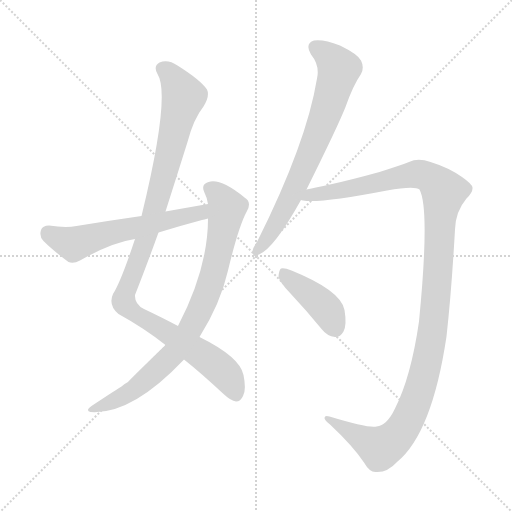
t = 0.00 s
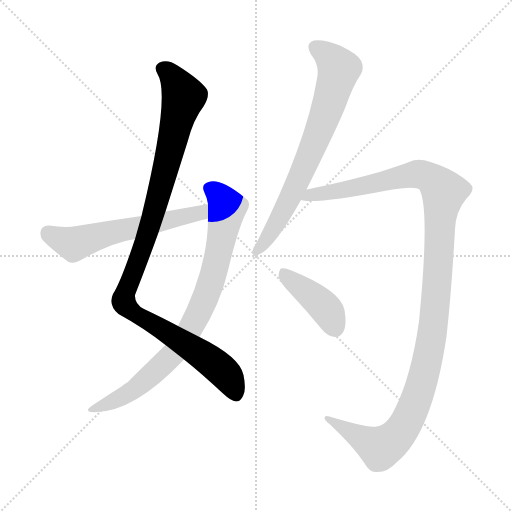
t = 1.21 s
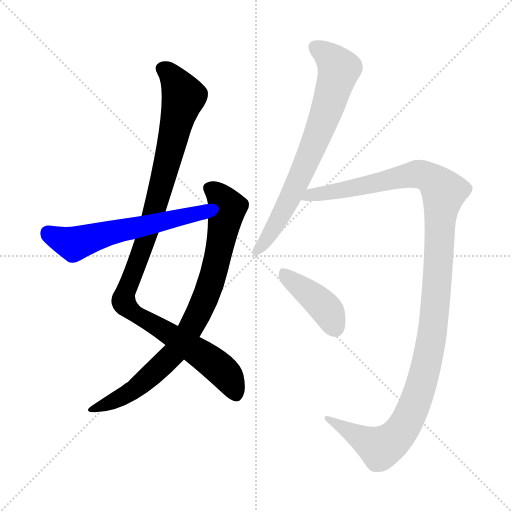
t = 2.43 s
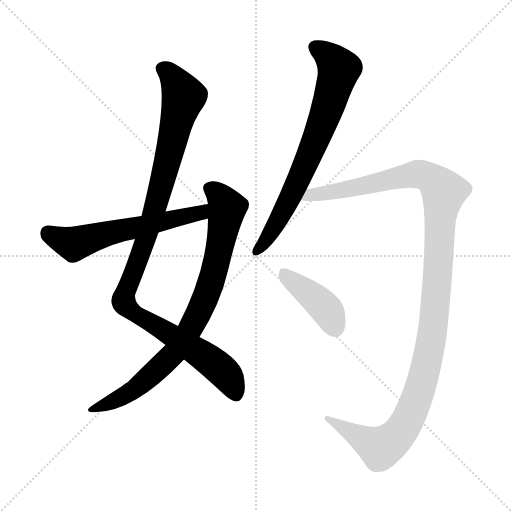
t = 3.64 s
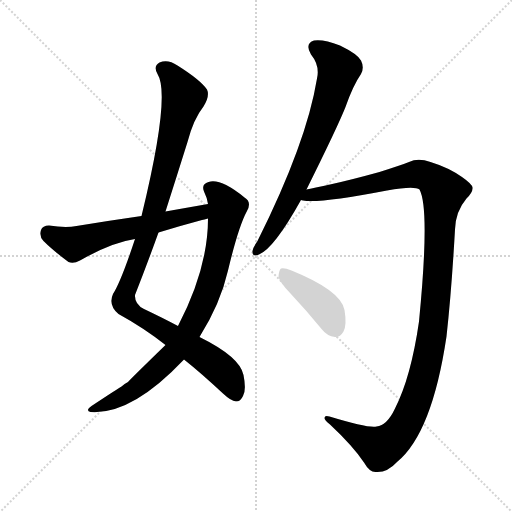
t = 4.86 s
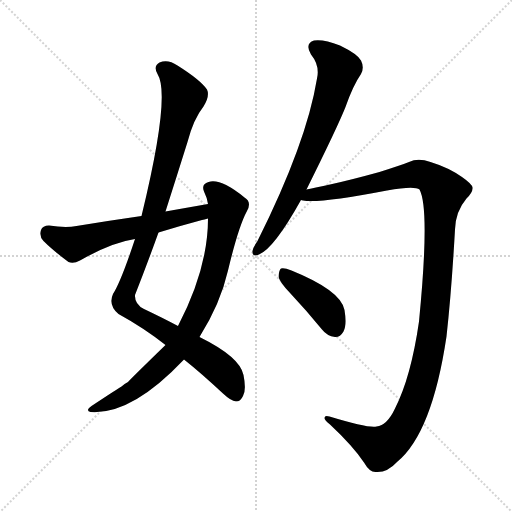
t = 6.07 s

The animated SVG that drew these frames (rendered in a browser with its animation timeline set to each time). Animation: 6 CSS @keyframes rules; one cycle of 6.07 s.

<svg version="1.1" viewBox="0 0 1024 1024" xmlns="http://www.w3.org/2000/svg">
  <g stroke="lightgray" stroke-dasharray="1,1" stroke-width="1" transform="scale(4, 4)">
    <line x1="0" y1="0" x2="256" y2="256"></line>
    <line x1="256" y1="0" x2="0" y2="256"></line>
    <line x1="128" y1="0" x2="128" y2="256"></line>
    <line x1="0" y1="128" x2="256" y2="128"></line>
  </g>
<g transform="scale(1, -1) translate(0, -900)">
   <style type="text/css">
    @keyframes keyframes0 {
      from {
       stroke: blue;
       stroke-dashoffset: 1049;
       stroke-width: 128;
       }
       77% {
       animation-timing-function: step-end;
       stroke: blue;
       stroke-dashoffset: 0;
       stroke-width: 128;
       }
       to {
       stroke: black;
       stroke-width: 1024;
       }
       }
       #make-me-a-hanzi-animation-0 {
         animation: keyframes0 1.103678s both;
         animation-delay: 0.000000s;
         animation-timing-function: linear;
       }
    @keyframes keyframes1 {
      from {
       stroke: blue;
       stroke-dashoffset: 822;
       stroke-width: 128;
       }
       73% {
       animation-timing-function: step-end;
       stroke: blue;
       stroke-dashoffset: 0;
       stroke-width: 128;
       }
       to {
       stroke: black;
       stroke-width: 1024;
       }
       }
       #make-me-a-hanzi-animation-1 {
         animation: keyframes1 0.918945s both;
         animation-delay: 1.103678s;
         animation-timing-function: linear;
       }
    @keyframes keyframes2 {
      from {
       stroke: blue;
       stroke-dashoffset: 587;
       stroke-width: 128;
       }
       66% {
       animation-timing-function: step-end;
       stroke: blue;
       stroke-dashoffset: 0;
       stroke-width: 128;
       }
       to {
       stroke: black;
       stroke-width: 1024;
       }
       }
       #make-me-a-hanzi-animation-2 {
         animation: keyframes2 0.727702s both;
         animation-delay: 2.022624s;
         animation-timing-function: linear;
       }
    @keyframes keyframes3 {
      from {
       stroke: blue;
       stroke-dashoffset: 717;
       stroke-width: 128;
       }
       70% {
       animation-timing-function: step-end;
       stroke: blue;
       stroke-dashoffset: 0;
       stroke-width: 128;
       }
       to {
       stroke: black;
       stroke-width: 1024;
       }
       }
       #make-me-a-hanzi-animation-3 {
         animation: keyframes3 0.833496s both;
         animation-delay: 2.750326s;
         animation-timing-function: linear;
       }
    @keyframes keyframes4 {
      from {
       stroke: blue;
       stroke-dashoffset: 1221;
       stroke-width: 128;
       }
       80% {
       animation-timing-function: step-end;
       stroke: blue;
       stroke-dashoffset: 0;
       stroke-width: 128;
       }
       to {
       stroke: black;
       stroke-width: 1024;
       }
       }
       #make-me-a-hanzi-animation-4 {
         animation: keyframes4 1.243652s both;
         animation-delay: 3.583822s;
         animation-timing-function: linear;
       }
    @keyframes keyframes5 {
      from {
       stroke: blue;
       stroke-dashoffset: 413;
       stroke-width: 128;
       }
       57% {
       animation-timing-function: step-end;
       stroke: blue;
       stroke-dashoffset: 0;
       stroke-width: 128;
       }
       to {
       stroke: black;
       stroke-width: 1024;
       }
       }
       #make-me-a-hanzi-animation-5 {
         animation: keyframes5 0.586100s both;
         animation-delay: 4.827474s;
         animation-timing-function: linear;
       }
</style>
<path d="M 331.0 477.0 Q 353.0 546.0 375.0 616.0 Q 387.0 662.0 407.0 687.0 Q 420.0 708.0 414.0 721.0 Q 401.0 740.0 355.0 769.0 Q 336.0 782.0 319.0 775.0 Q 306.0 768.0 315.0 752.0 Q 342.0 710.0 283.0 468.0 L 270.0 422.0 Q 242.0 337.0 226.0 312.0 Q 216.0 290.0 237.0 272.0 Q 288.0 244.0 331.0 210.0 L 368.0 181.0 Q 402.0 154.0 446.0 113.0 Q 462.0 98.0 472.0 97.0 Q 481.0 97.0 486.0 108.0 Q 493.0 120.0 487.0 150.0 Q 480.0 186.0 399.0 226.0 L 356.0 248.0 Q 326.0 264.0 288.0 282.0 Q 269.0 292.0 270.0 310.0 Q 294.0 371.0 317.0 435.0 L 331.0 477.0 Z" fill="lightgray"></path> 
<path d="M 331.0 210.0 Q 259.0 140.0 256.0 136.0 Q 249.0 133.0 243.0 127.0 Q 236.0 123.0 183.0 88.0 Q 170.0 79.0 181.0 76.0 Q 263.0 70.0 368.0 181.0 L 399.0 226.0 Q 441.0 293.0 456.0 359.0 Q 477.0 447.0 494.0 478.0 Q 504.0 496.0 489.0 505.0 Q 441.0 544.0 417.0 536.0 Q 402.0 532.0 408.0 517.0 Q 414.0 505.0 416.0 492.0 L 416.0 463.0 Q 416.0 363.0 356.0 248.0 L 331.0 210.0 Z" fill="lightgray"></path> 
<path d="M 416.0 492.0 Q 376.0 485.0 331.0 477.0 L 283.0 468.0 Q 220.0 459.0 153.0 448.0 Q 131.0 444.0 98.0 449.0 Q 85.0 449.0 82.0 440.0 Q 78.0 427.0 87.0 418.0 Q 106.0 399.0 137.0 376.0 Q 147.0 372.0 160.0 379.0 Q 223.0 415.0 270.0 422.0 L 317.0 435.0 Q 359.0 448.0 404.0 460.0 Q 408.0 461.0 416.0 463.0 C 445.0 470.0 446.0 497.0 416.0 492.0 Z" fill="lightgray"></path> 
<path d="M 613.0 521.0 Q 676.0 648.0 691.0 686.0 Q 706.0 729.0 722.0 752.0 Q 729.0 765.0 722.0 779.0 Q 715.0 792.0 680.0 809.0 Q 647.0 822.0 628.0 819.0 Q 609.0 813.0 622.0 791.0 Q 640.0 769.0 634.0 743.0 Q 613.0 614.0 515.0 418.0 Q 506.0 405.0 505.0 398.0 Q 504.0 385.0 518.0 391.0 Q 548.0 403.0 602.0 500.0 L 613.0 521.0 Z" fill="lightgray"></path> 
<path d="M 753.0 47.0 Q 738.0 43.0 659.0 67.0 Q 649.0 70.0 649.0 64.0 Q 649.0 60.0 660.0 51.0 Q 706.0 8.0 728.0 -25.0 Q 740.0 -46.0 753.0 -44.0 Q 775.0 -45.0 794.0 -24.0 Q 864.0 33.0 893.0 227.0 Q 903.0 317.0 910.0 441.0 Q 911.0 477.0 933.0 503.0 Q 946.0 516.0 945.0 525.0 Q 944.0 532.0 924.0 546.0 Q 897.0 565.0 861.0 576.0 Q 836.0 585.0 818.0 576.0 Q 800.0 569.0 759.0 556.0 Q 701.0 540.0 660.0 531.0 Q 632.0 525.0 613.0 521.0 C 584.0 515.0 572.0 502.0 602.0 500.0 Q 603.0 500.0 606.0 499.0 Q 639.0 493.0 774.0 519.0 Q 829.0 529.0 839.0 521.0 Q 860.0 482.0 838.0 257.0 Q 822.0 146.0 790.0 83.0 Q 774.0 49.0 753.0 47.0 Z" fill="lightgray"></path> 
<path d="M 581.0 313.0 Q 612.0 280.0 644.0 241.0 Q 654.0 228.0 670.0 226.0 Q 680.0 225.0 687.0 237.0 Q 694.0 250.0 689.0 280.0 Q 682.0 319.0 583.0 359.0 Q 568.0 365.0 562.0 363.0 Q 558.0 360.0 557.0 347.0 Q 558.0 337.0 581.0 313.0 Z" fill="lightgray"></path> 
      <clipPath id="make-me-a-hanzi-clip-0">
      <path d="M 331.0 477.0 Q 353.0 546.0 375.0 616.0 Q 387.0 662.0 407.0 687.0 Q 420.0 708.0 414.0 721.0 Q 401.0 740.0 355.0 769.0 Q 336.0 782.0 319.0 775.0 Q 306.0 768.0 315.0 752.0 Q 342.0 710.0 283.0 468.0 L 270.0 422.0 Q 242.0 337.0 226.0 312.0 Q 216.0 290.0 237.0 272.0 Q 288.0 244.0 331.0 210.0 L 368.0 181.0 Q 402.0 154.0 446.0 113.0 Q 462.0 98.0 472.0 97.0 Q 481.0 97.0 486.0 108.0 Q 493.0 120.0 487.0 150.0 Q 480.0 186.0 399.0 226.0 L 356.0 248.0 Q 326.0 264.0 288.0 282.0 Q 269.0 292.0 270.0 310.0 Q 294.0 371.0 317.0 435.0 L 331.0 477.0 Z" fill="lightgray"></path>
      </clipPath>
      <path clip-path="url(#make-me-a-hanzi-clip-0)" d="M 326.0 762.0 L 349.0 741.0 L 367.0 706.0 L 300.0 448.0 L 247.0 297.0 L 265.0 276.0 L 396.0 197.0 L 444.0 159.0 L 471.0 112.0 " fill="none" id="make-me-a-hanzi-animation-0" stroke-dasharray="921 1842" stroke-linecap="round"></path>

      <clipPath id="make-me-a-hanzi-clip-1">
      <path d="M 331.0 210.0 Q 259.0 140.0 256.0 136.0 Q 249.0 133.0 243.0 127.0 Q 236.0 123.0 183.0 88.0 Q 170.0 79.0 181.0 76.0 Q 263.0 70.0 368.0 181.0 L 399.0 226.0 Q 441.0 293.0 456.0 359.0 Q 477.0 447.0 494.0 478.0 Q 504.0 496.0 489.0 505.0 Q 441.0 544.0 417.0 536.0 Q 402.0 532.0 408.0 517.0 Q 414.0 505.0 416.0 492.0 L 416.0 463.0 Q 416.0 363.0 356.0 248.0 L 331.0 210.0 Z" fill="lightgray"></path>
      </clipPath>
      <path clip-path="url(#make-me-a-hanzi-clip-1)" d="M 418.0 524.0 L 438.0 510.0 L 454.0 484.0 L 422.0 334.0 L 396.0 271.0 L 353.0 200.0 L 303.0 150.0 L 254.0 111.0 L 187.0 81.0 " fill="none" id="make-me-a-hanzi-animation-1" stroke-dasharray="694 1388" stroke-linecap="round"></path>

      <clipPath id="make-me-a-hanzi-clip-2">
      <path d="M 416.0 492.0 Q 376.0 485.0 331.0 477.0 L 283.0 468.0 Q 220.0 459.0 153.0 448.0 Q 131.0 444.0 98.0 449.0 Q 85.0 449.0 82.0 440.0 Q 78.0 427.0 87.0 418.0 Q 106.0 399.0 137.0 376.0 Q 147.0 372.0 160.0 379.0 Q 223.0 415.0 270.0 422.0 L 317.0 435.0 Q 359.0 448.0 404.0 460.0 Q 408.0 461.0 416.0 463.0 C 445.0 470.0 446.0 497.0 416.0 492.0 Z" fill="lightgray"></path>
      </clipPath>
      <path clip-path="url(#make-me-a-hanzi-clip-2)" d="M 96.0 435.0 L 148.0 412.0 L 208.0 432.0 L 393.0 472.0 L 410.0 485.0 " fill="none" id="make-me-a-hanzi-animation-2" stroke-dasharray="459 918" stroke-linecap="round"></path>

      <clipPath id="make-me-a-hanzi-clip-3">
      <path d="M 613.0 521.0 Q 676.0 648.0 691.0 686.0 Q 706.0 729.0 722.0 752.0 Q 729.0 765.0 722.0 779.0 Q 715.0 792.0 680.0 809.0 Q 647.0 822.0 628.0 819.0 Q 609.0 813.0 622.0 791.0 Q 640.0 769.0 634.0 743.0 Q 613.0 614.0 515.0 418.0 Q 506.0 405.0 505.0 398.0 Q 504.0 385.0 518.0 391.0 Q 548.0 403.0 602.0 500.0 L 613.0 521.0 Z" fill="lightgray"></path>
      </clipPath>
      <path clip-path="url(#make-me-a-hanzi-clip-3)" d="M 632.0 803.0 L 662.0 783.0 L 677.0 756.0 L 646.0 657.0 L 598.0 541.0 L 550.0 447.0 L 514.0 400.0 " fill="none" id="make-me-a-hanzi-animation-3" stroke-dasharray="589 1178" stroke-linecap="round"></path>

      <clipPath id="make-me-a-hanzi-clip-4">
      <path d="M 753.0 47.0 Q 738.0 43.0 659.0 67.0 Q 649.0 70.0 649.0 64.0 Q 649.0 60.0 660.0 51.0 Q 706.0 8.0 728.0 -25.0 Q 740.0 -46.0 753.0 -44.0 Q 775.0 -45.0 794.0 -24.0 Q 864.0 33.0 893.0 227.0 Q 903.0 317.0 910.0 441.0 Q 911.0 477.0 933.0 503.0 Q 946.0 516.0 945.0 525.0 Q 944.0 532.0 924.0 546.0 Q 897.0 565.0 861.0 576.0 Q 836.0 585.0 818.0 576.0 Q 800.0 569.0 759.0 556.0 Q 701.0 540.0 660.0 531.0 Q 632.0 525.0 613.0 521.0 C 584.0 515.0 572.0 502.0 602.0 500.0 Q 603.0 500.0 606.0 499.0 Q 639.0 493.0 774.0 519.0 Q 829.0 529.0 839.0 521.0 Q 860.0 482.0 838.0 257.0 Q 822.0 146.0 790.0 83.0 Q 774.0 49.0 753.0 47.0 Z" fill="lightgray"></path>
      </clipPath>
      <path clip-path="url(#make-me-a-hanzi-clip-4)" d="M 605.0 505.0 L 833.0 552.0 L 858.0 545.0 L 887.0 515.0 L 863.0 220.0 L 841.0 124.0 L 812.0 54.0 L 785.0 20.0 L 760.0 4.0 L 655.0 64.0 " fill="none" id="make-me-a-hanzi-animation-4" stroke-dasharray="1093 2186" stroke-linecap="round"></path>

      <clipPath id="make-me-a-hanzi-clip-5">
      <path d="M 581.0 313.0 Q 612.0 280.0 644.0 241.0 Q 654.0 228.0 670.0 226.0 Q 680.0 225.0 687.0 237.0 Q 694.0 250.0 689.0 280.0 Q 682.0 319.0 583.0 359.0 Q 568.0 365.0 562.0 363.0 Q 558.0 360.0 557.0 347.0 Q 558.0 337.0 581.0 313.0 Z" fill="lightgray"></path>
      </clipPath>
      <path clip-path="url(#make-me-a-hanzi-clip-5)" d="M 566.0 357.0 L 577.0 342.0 L 648.0 287.0 L 671.0 244.0 " fill="none" id="make-me-a-hanzi-animation-5" stroke-dasharray="285 570" stroke-linecap="round"></path>

</g>
</svg>
